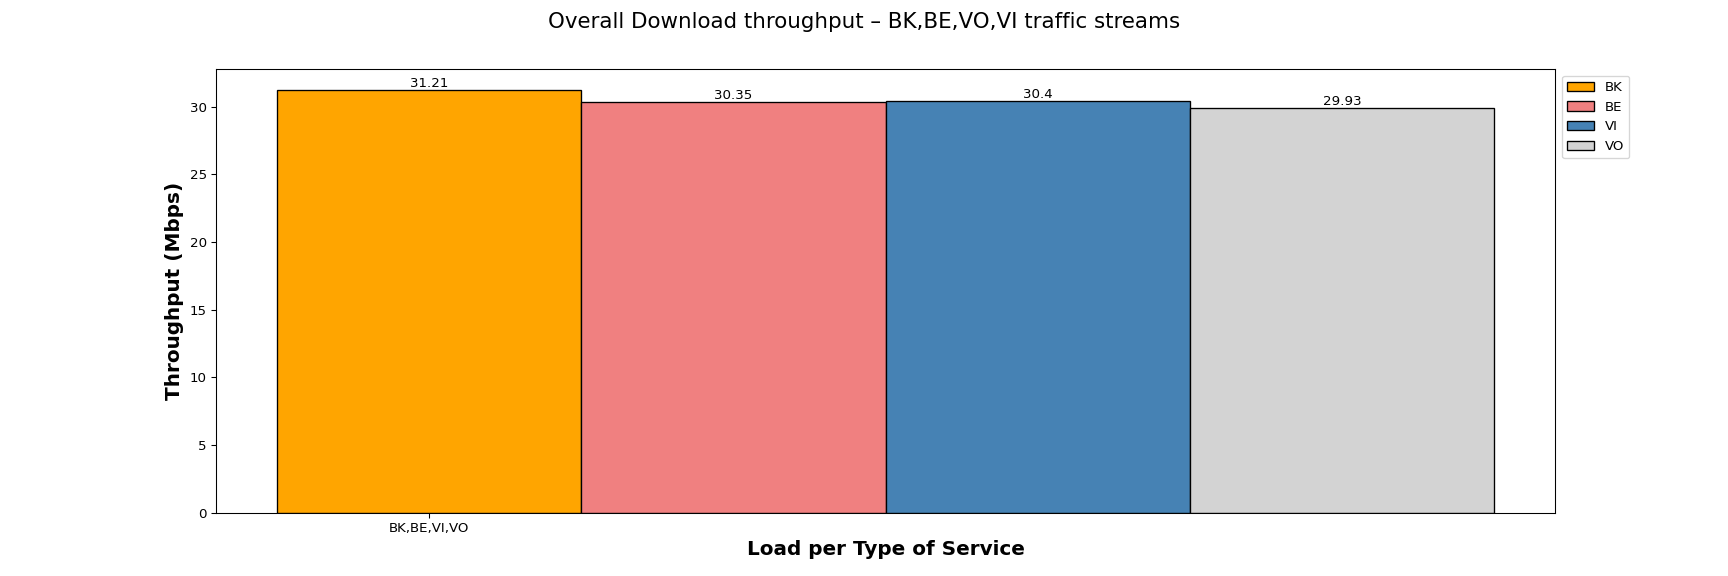

Source data for this figure (header and first rows):
Load per Type of Service, BK, BE, VI, VO
BK,BE,VI,VO, 31.21, 30.35, 30.40, 29.93
